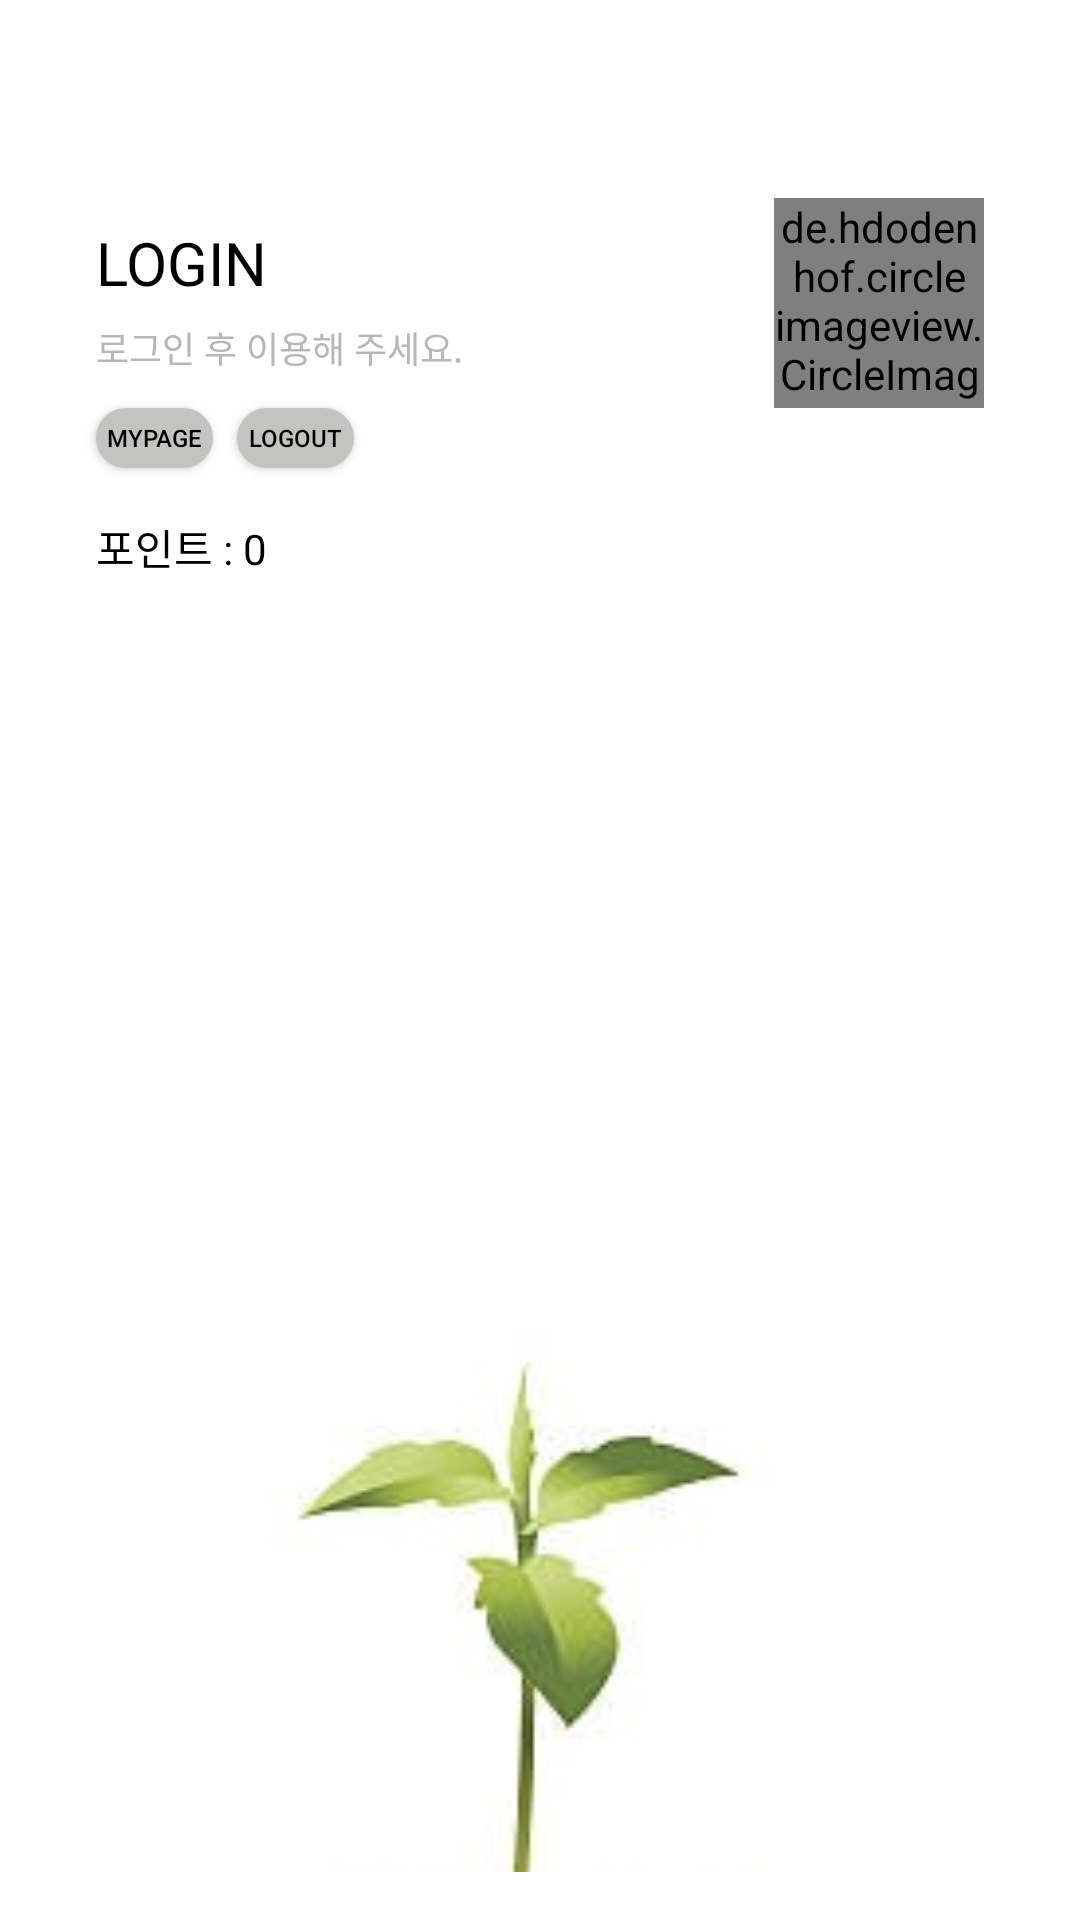

The Android layout XML behind this screen, and the referenced resources:
<!-- AndroidManifest.xml: application theme Theme.ProjectVegan -->
<!-- res/layout/nav_header_main.xml -->
<?xml version="1.0" encoding="utf-8"?>
<androidx.constraintlayout.widget.ConstraintLayout xmlns:android="http://schemas.android.com/apk/res/android"
    xmlns:app="http://schemas.android.com/apk/res-auto"
    xmlns:tools="http://schemas.android.com/tools"
    android:layout_width="match_parent"
    android:layout_height="match_parent"
    android:background="#FFFFFF"
    android:fitsSystemWindows="true"
    android:gravity="bottom"
    android:orientation="vertical"
    android:paddingLeft="@dimen/activity_horizontal_margin"
    android:paddingTop="@dimen/activity_vertical_margin"
    android:paddingRight="@dimen/activity_horizontal_margin"
    android:paddingBottom="@dimen/activity_vertical_margin"
    android:theme="@style/ThemeOverlay.AppCompat.Dark">

    <TextView
        android:id="@+id/tv_point"
        android:layout_width="wrap_content"
        android:layout_height="wrap_content"
        android:layout_marginStart="16dp"
        android:layout_marginTop="156dp"
        android:text="포인트 : 0"
        android:textColor="#000000"
        app:layout_constraintStart_toStartOf="parent"
        app:layout_constraintTop_toTopOf="parent" />

    <Button
        android:id="@+id/btn_nav_mypage"
        android:layout_width="39dp"
        android:layout_height="20dp"
        android:layout_marginStart="16dp"
        android:layout_marginTop="120dp"
        android:background="@drawable/login_button_custom"
        android:text="mypage"
        android:textColor="#000000"
        android:textSize="8sp"
        app:layout_constraintStart_toStartOf="parent"
        app:layout_constraintTop_toTopOf="parent" />

    <de.hdodenhof.circleimageview.CircleImageView
        android:id="@+id/my_img"
        android:layout_width="70dp"
        android:layout_height="70dp"
        android:layout_marginTop="50dp"
        android:layout_marginEnd="16dp"
        android:src="@drawable/user"
        app:layout_constraintEnd_toEndOf="parent"
        app:layout_constraintTop_toTopOf="parent" />

    <TextView
        android:id="@+id/tv_nav_login"
        android:layout_width="match_parent"
        android:layout_height="wrap_content"
        android:layout_marginStart="16dp"
        android:layout_marginTop="50dp"
        android:paddingTop="@dimen/nav_header_vertical_spacing"
        android:text="@string/nav_header_title"
        android:textAppearance="@style/TextAppearance.AppCompat.Body1"
        android:textColor="#000000"
        android:textSize="20sp"
        app:layout_constraintStart_toStartOf="parent"
        app:layout_constraintTop_toTopOf="parent" />

    <TextView
        android:id="@+id/tv_nav_subtitle"
        android:layout_width="match_parent"
        android:layout_height="wrap_content"
        android:layout_marginStart="16dp"
        android:layout_marginTop="6dp"
        android:text="@string/nav_header_subtitle"
        android:textColor="#B8B7B7"
        android:textSize="12sp"
        app:layout_constraintStart_toStartOf="parent"
        app:layout_constraintTop_toBottomOf="@+id/tv_nav_login" />

    <Button
        android:id="@+id/btn_nav_logout"
        android:layout_width="39dp"
        android:layout_height="20dp"
        android:layout_marginStart="8dp"
        android:layout_marginTop="120dp"
        android:background="@drawable/login_button_custom"
        android:text="logout"
        android:textColor="#000000"
        android:textSize="8sp"
        app:layout_constraintStart_toEndOf="@+id/btn_nav_mypage"
        app:layout_constraintTop_toTopOf="parent" />

    <ImageView
        android:id="@+id/img_tree"
        android:layout_width="337dp"
        android:layout_height="447dp"
        android:layout_marginStart="30dp"
        android:layout_marginTop="208dp"
        android:layout_marginEnd="30dp"
        android:adjustViewBounds="true"
        app:layout_constraintEnd_toEndOf="parent"
        app:layout_constraintStart_toStartOf="parent"
        app:layout_constraintTop_toTopOf="parent"
        app:srcCompat="@drawable/tree1" />

</androidx.constraintlayout.widget.ConstraintLayout>
<!-- resources referenced by this layout -->
<resources>
  <dimen name="activity_horizontal_margin">16dp</dimen>
  <dimen name="activity_vertical_margin">16dp</dimen>
  <dimen name="nav_header_vertical_spacing">8dp</dimen>
  <!-- drawable login_button_custom (drawable) -->
  <?xml version="1.0" encoding="utf-8"?>
  <shape xmlns:android="http://schemas.android.com/apk/res/android">
      <solid android:color="#C3C3C2" />
      <stroke android:width="3dp"
          android:color="#C3C3C2" />
  
      <padding android:left="1dp"
          android:top="1dp"
          android:right="1dp"
          android:bottom="1dp" />
  
      <corners android:radius="12dp" />
  
  </shape>
  <!-- drawable tree1: jpg bitmap (drawable, 27789 bytes) -->
  <string name="nav_header_subtitle">로그인 후 이용해 주세요.</string>
  <string name="nav_header_title">LOGIN</string>
  <style name="Theme.ProjectVegan" parent="Theme.AppCompat.Light">
          
          <item name="colorPrimary">@color/white</item>
          <item name="colorPrimaryVariant">@color/white</item>
          <item name="colorOnPrimary">@color/white</item>
          
          <item name="colorSecondary">@color/teal_200</item>
          <item name="colorSecondaryVariant">@color/teal_700</item>
          <item name="colorOnSecondary">@color/black</item>
          
          <item name="android:statusBarColor" tools:targetApi="l">?attr/colorPrimaryVariant</item>
          
          <item name="android:windowTranslucentStatus">true</item>
          <item name="android:windowTranslucentNavigation">true</item>
          <item name="drawerArrowStyle">@style/DrawerArrowStyle</item>
  
  
      </style>
  <style name="DrawerArrowStyle" parent="Widget.AppCompat.DrawerArrowToggle">
          <item name="color">@color/black</item>
      </style>
  <!-- not gathered from this repository: default colours our renderer supplied (Android Studio template values) -->
  <color name="teal_200">#FF03DAC5</color>
  <color name="teal_700">#FF018786</color>
  <color name="black">#FF000000</color>
  <color name="white">#FFFFFFFF</color>
</resources>
